Run: headless pygame with SDL's dummy video driver; simulated clock (each Clock.tick advances the game by its frame time, no real sleeping); random seed 0; keys injected as events and as key.get_pressed() state; mouse plan: one left click at the window centre at the start of phase 2, then a move to the lower-right quarter at the start of phase 3.
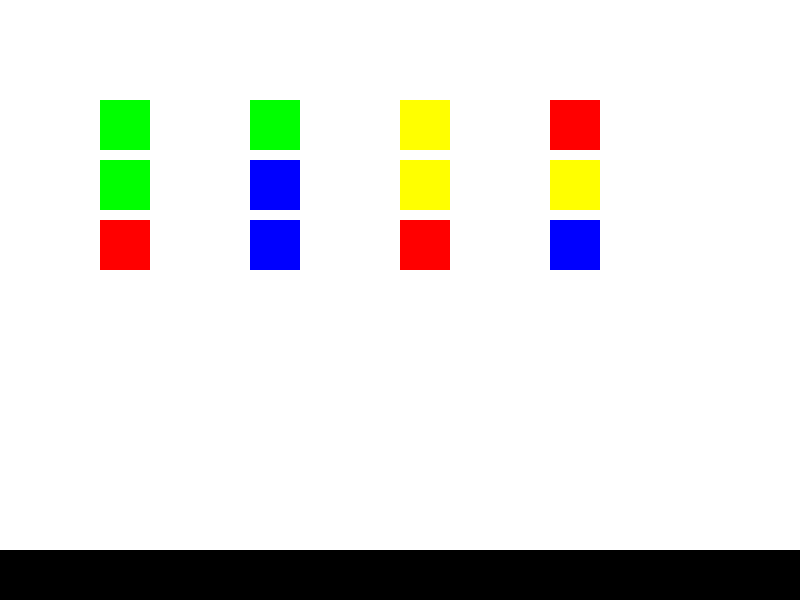
Frame 1 of 4 · flips 1–60 · no input
Frame 2 of 4 · flips 61–180 · clicked the window centre · tapped SPACE, RETURN · held RIGHT (→), D · screen unchanged from frame 1, image omitted
Frame 3 of 4 · flips 181–300 · moved the mouse to the lower-right quarter · held DOWN (↓), S · screen unchanged from frame 2, image omitted
Frame 4 of 4 · flips 301–420 · held LEFT (←), A, UP (↑), W · screen unchanged from frame 3, image omitted

The pygame program that drew these frames:

import pygame
import sys
import random

# Configurações iniciais
pygame.init()
SCREEN_WIDTH = 800
SCREEN_HEIGHT = 600
screen = pygame.display.set_mode((SCREEN_WIDTH, SCREEN_HEIGHT))
pygame.display.set_caption('Game of Stacks')

# Definição de cores
WHITE = (255, 255, 255)
BLACK = (0, 0, 0)
RED = (255, 0, 0)
GREEN = (0, 255, 0)
BLUE = (0, 0, 255)
YELLOW = (255, 255, 0)
MAGENTA = (255, 0, 255)

# Constantes de jogo
SQUARE_SIZE = 50
SPACING = 10
BORDER_COLOR = RED
BORDER_WIDTH = 3
STATUS_BAR_HEIGHT = 50
STATUS_BAR_COLOR = BLACK

# Estado do jogo
num_squares_per_stack = 3
colors = [RED, GREEN, BLUE, YELLOW, MAGENTA]  # Lista de cores disponíveis
stacks = {}

def is_within_bounds(x, y, rect_x, rect_y):
    return rect_x < x < rect_x + SQUARE_SIZE and rect_y < y < rect_y + SQUARE_SIZE

def find_stack_with_space(exclude_stack_key):
    for stack_key, stack in stacks.items():
        if stack_key != exclude_stack_key and len(stack['colors']) < num_squares_per_stack:
            return stack_key
    return None

def draw_stacks_and_borders(mouse_x, mouse_y):
    for stack_key, stack in stacks.items():
        for i, color in enumerate(stack['colors']):
            rect_x, rect_y = stack['pos']
            rect_y += (SQUARE_SIZE + SPACING) * i
            pygame.draw.rect(screen, color, (rect_x, rect_y, SQUARE_SIZE, SQUARE_SIZE))
            if is_within_bounds(mouse_x, mouse_y, rect_x, rect_y):
                pygame.draw.rect(screen, BORDER_COLOR, (rect_x, rect_y, SQUARE_SIZE, SQUARE_SIZE), BORDER_WIDTH)

def handle_mouse_click(mouse_x, mouse_y):
    for stack_key, stack in stacks.items():
        for i in range(len(stack['colors']) - 1, -1, -1):
            rect_x, rect_y = stack['pos']
            rect_y += (SQUARE_SIZE + SPACING) * i
            if is_within_bounds(mouse_x, mouse_y, rect_x, rect_y):
                target_stack_key = find_stack_with_space(stack_key)
                if target_stack_key:
                    stacks[target_stack_key]['colors'].append(stack['colors'].pop(i))
                return

def draw_status_bar():
    y_pos = SCREEN_HEIGHT - STATUS_BAR_HEIGHT
    pygame.draw.rect(screen, STATUS_BAR_COLOR, (0, y_pos, SCREEN_WIDTH, STATUS_BAR_HEIGHT))
    level_completed = all_stacks_one_color()
    if level_completed:
        font = pygame.font.Font(None, 36)
        text = font.render('Objetivo alcançado!', True, WHITE)
        text_rect = text.get_rect(center=(SCREEN_WIDTH/2, y_pos + STATUS_BAR_HEIGHT/2))
        screen.blit(text, text_rect)
    return level_completed

def all_stacks_one_color():
    for stack_key, stack in stacks.items():
        if stack['colors']:
            if len(stack['colors']) != num_squares_per_stack or not all(color == stack['colors'][0] for color in stack['colors']):
                return False
    return True

def setup_stacks(num_stacks=5):
    global num_squares_per_stack
    available_colors = colors[:num_stacks - 1]  # Seleciona as cores com base no número de pilhas
    initial_colors = available_colors * num_squares_per_stack  # Duplica as cores
    random.shuffle(initial_colors)  # Embaralha as cores

    stacks.clear()
    for i in range(num_stacks):
        stack_key = f'stack{i+1}'
        stacks[stack_key] = {'pos': [100 + 150 * i, 100], 'colors': initial_colors[i*num_squares_per_stack:(i+1)*num_squares_per_stack] if i < num_stacks - 1 else []}

def main_game_loop():
    global num_squares_per_stack
    num_stacks = 5
    setup_stacks(num_stacks)

    running = True
    while running:
        mouse_x, mouse_y = pygame.mouse.get_pos()

        for event in pygame.event.get():
            if event.type == pygame.QUIT:
                running = False
            elif event.type == pygame.MOUSEBUTTONDOWN and event.button == 1:
                handle_mouse_click(mouse_x, mouse_y)

        screen.fill(WHITE)
        draw_stacks_and_borders(mouse_x, mouse_y)
        level_completed = draw_status_bar()

        pygame.display.flip()
        pygame.time.delay(30)

        if level_completed:
            pygame.time.delay(2000)  # Pausa para o jogador ver a mensagem de vitória
            num_squares_per_stack += 1  # Aumenta a dificuldade para o próximo nível
            if num_squares_per_stack > len(colors):  # Se ultrapassar o número de cores disponíveis, o jogo termina
                running = False
            else:
                setup_stacks(num_stacks)  # Reinicia as pilhas para o próximo nível

    pygame.quit()
    sys.exit()

if __name__ == '__main__':
    main_game_loop()
